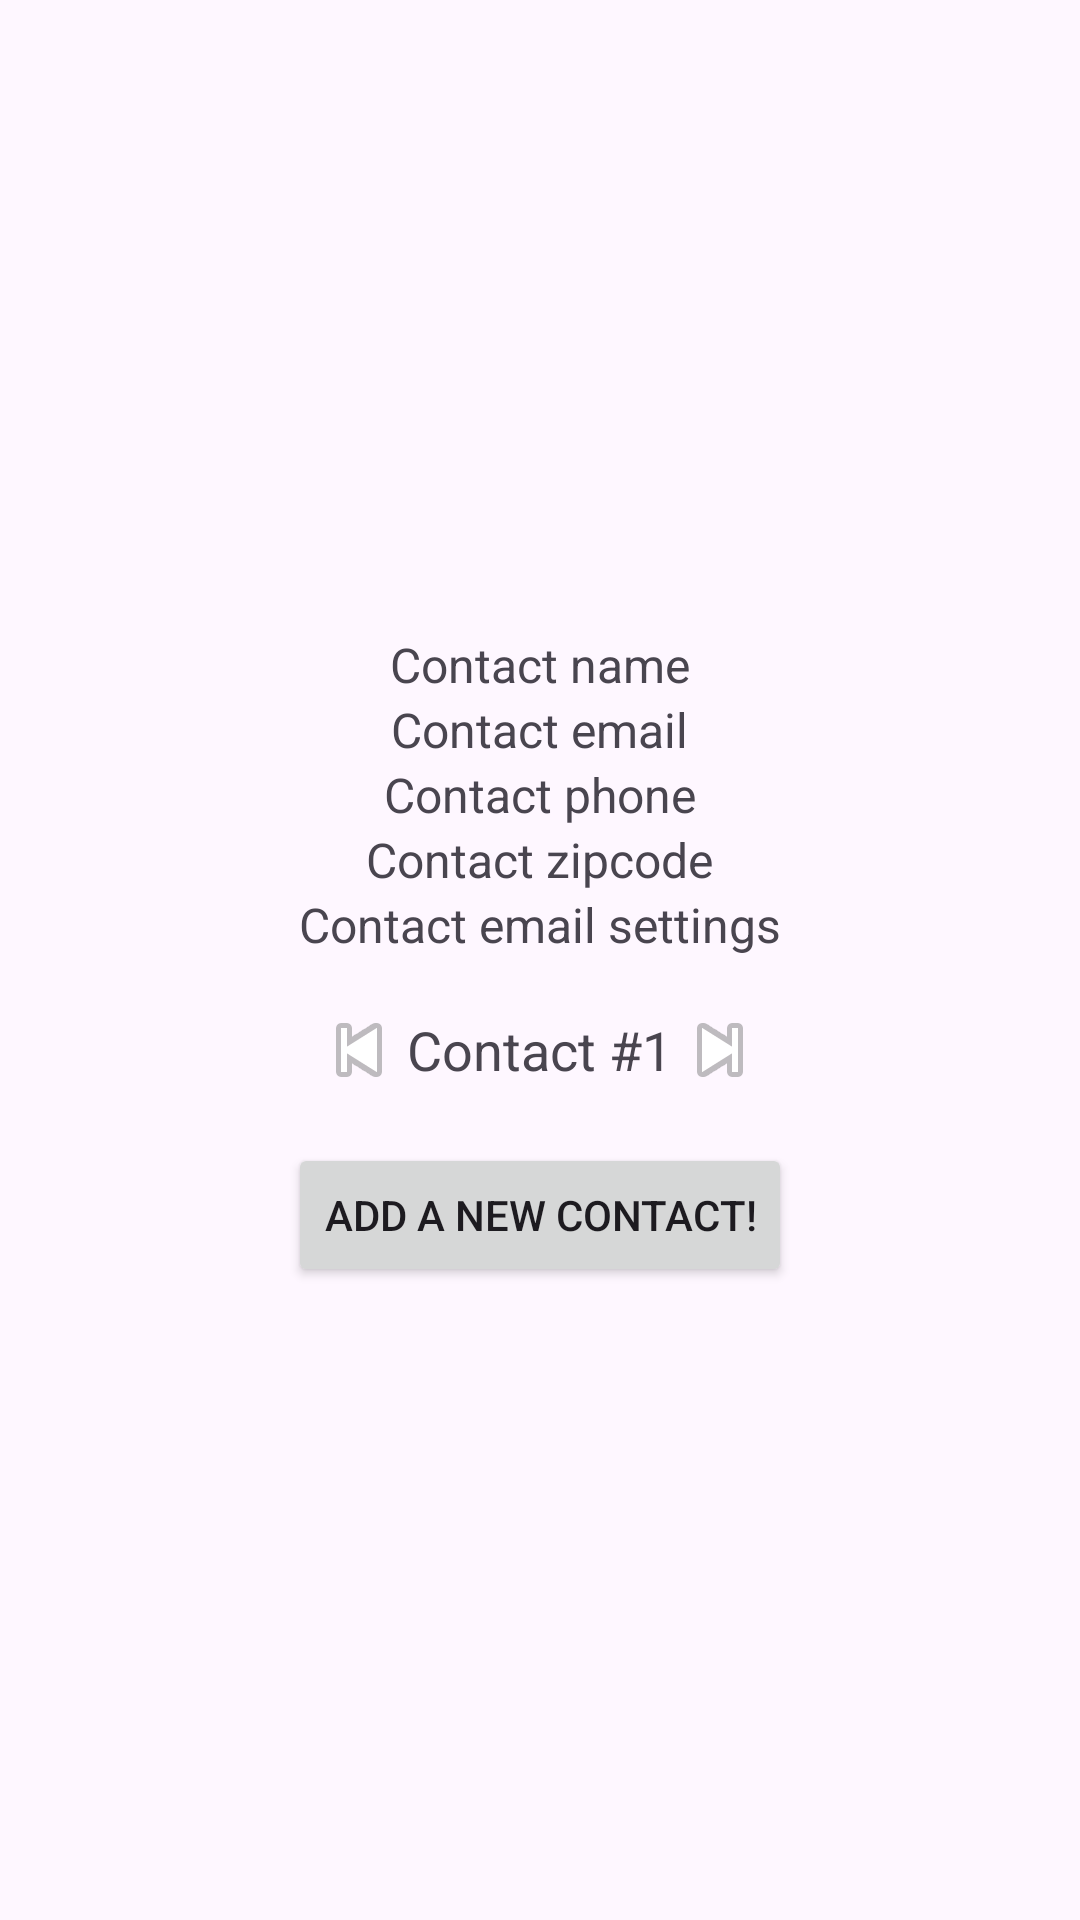

Here is an Android app screen rendered from its layout file. Give the layout XML and the strings, colors and styles it references.
<!-- AndroidManifest.xml: application theme Theme.CustomerDatabaseJJC -->
<!-- res/layout/activity_main.xml -->
<?xml version="1.0" encoding="utf-8"?>
<LinearLayout xmlns:app="http://schemas.android.com/apk/res-auto"
    android:layout_width="match_parent"
    android:layout_height="match_parent"
    android:orientation="vertical"
    android:gravity="center"
    xmlns:android="http://schemas.android.com/apk/res/android">

    <TextView
        android:id="@+id/nameTV"
        android:layout_width="wrap_content"
        android:layout_height="wrap_content"
        android:textSize="16dp"
        android:text="Contact name" />

    <TextView
        android:id="@+id/emailTV"
        android:layout_width="wrap_content"
        android:layout_height="wrap_content"
        android:textSize="16dp"
        android:text="Contact email" />

    <TextView
        android:id="@+id/phoneTV"
        android:layout_width="wrap_content"
        android:layout_height="wrap_content"
        android:textSize="16dp"
        android:text="Contact phone" />

    <TextView
        android:id="@+id/zipcodeTV"
        android:layout_width="wrap_content"
        android:layout_height="wrap_content"
        android:textSize="16dp"
        android:text="Contact zipcode" />

    <TextView
        android:id="@+id/marketEmailTV"
        android:layout_width="wrap_content"
        android:layout_height="wrap_content"
        android:textSize="16dp"
        android:text="Contact email settings" />

    <Space
        android:layout_width="wrap_content"
        android:layout_height="15dp" />

    <LinearLayout
        android:layout_width="wrap_content"
        android:layout_height="wrap_content"
        android:orientation="horizontal"
        android:gravity="center">

        <ImageButton
            android:id="@+id/prevBTN"
            android:layout_width="wrap_content"
            android:layout_height="wrap_content"
            android:background="#00000000"
            app:srcCompat="@android:drawable/ic_media_previous" />

        <TextView
            android:layout_width="wrap_content"
            android:layout_height="wrap_content"
            android:textSize="18dp"
            android:text="Contact #" />

        <TextView
            android:id="@+id/contactCount"
            android:layout_width="wrap_content"
            android:layout_height="wrap_content"
            android:textSize="18dp"
            android:text="1" />

        <ImageButton
            android:id="@+id/nextBTN"
            android:layout_width="wrap_content"
            android:layout_height="wrap_content"
            android:background="#00FFFFFF"
            app:srcCompat="@android:drawable/ic_media_next" />

    </LinearLayout>

    <Space
        android:layout_width="wrap_content"
        android:layout_height="15dp" />

    <Button
        android:id="@+id/travelActBTN"
        android:layout_width="wrap_content"
        android:layout_height="wrap_content"
        android:text="Add a new contact!" />

</LinearLayout>
<!-- resources referenced by this layout -->
<resources>
  <style name="Theme.CustomerDatabaseJJC" parent="Base.Theme.CustomerDatabaseJJC" />
  <style name="Base.Theme.CustomerDatabaseJJC" parent="Theme.Material3.DayNight.NoActionBar">
          
          
      </style>
</resources>
